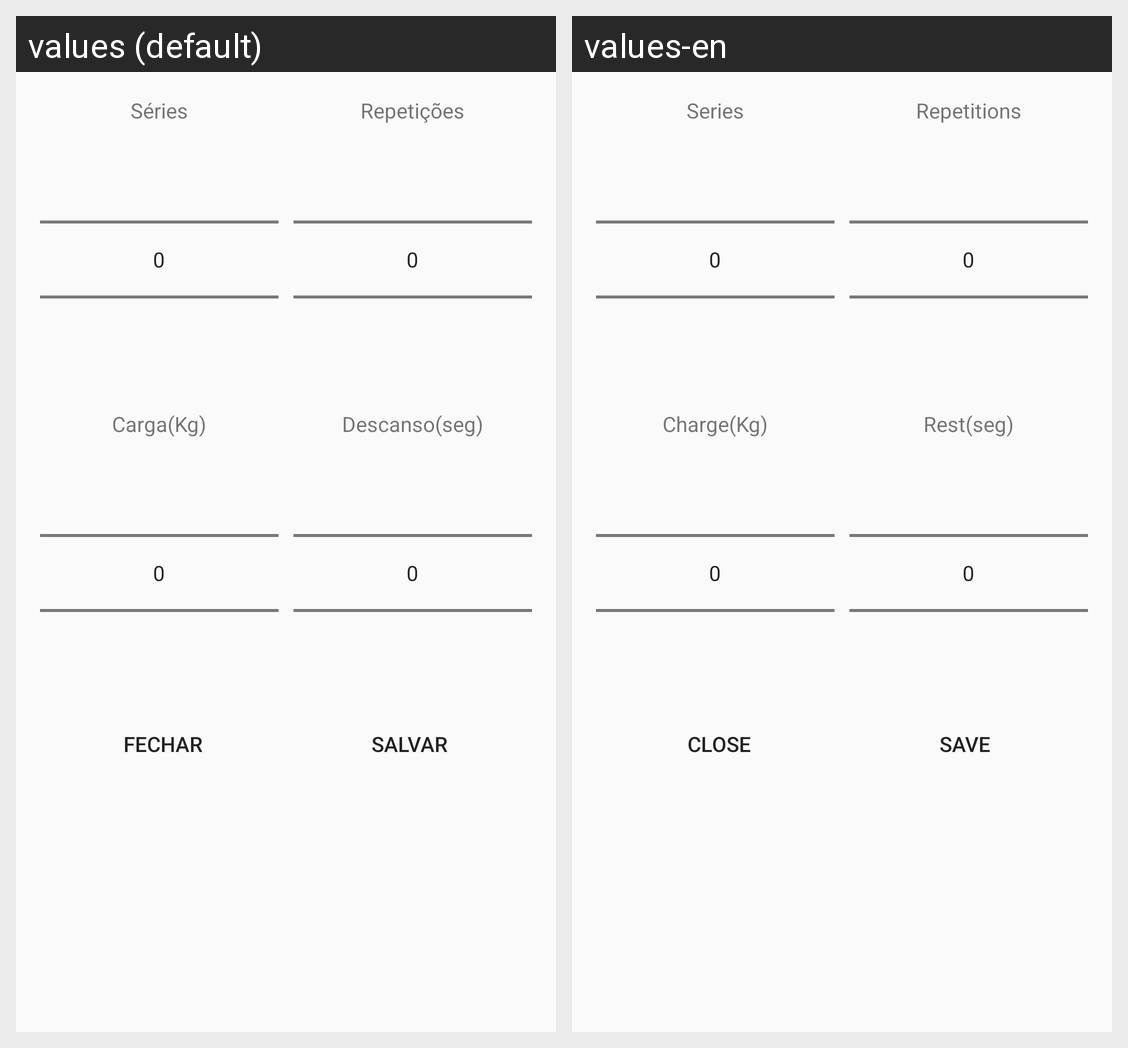

The same Android screen rendered under two of its app's locales, left to right. List the strings drawn on it with the default value and each locale's translation.
Android screen res/layout/dialog_edit.xml rendered under 2 locales, left to right: values (default), values-en. Device: Nexus 5 (rendered at 1080×1920; each locale shown at half size, 540×960, under a caption strip naming it); theme AppTheme.
Strings drawn on this screen, with the default value and each locale's value (text and hints the layout hard-codes, and strings that could not be matched under every locale, appear in the picture but are not listed):

series
  values: Séries
  values-en: Series

repetition
  values: Repetições
  values-en: Repetitions

charge
  values: Carga(Kg)
  values-en: Charge(Kg)

rest_time
  values: Descanso(seg)
  values-en: Rest(seg)

close
  values: Fechar
  values-en: Close

save
  values: Salvar
  values-en: Save
